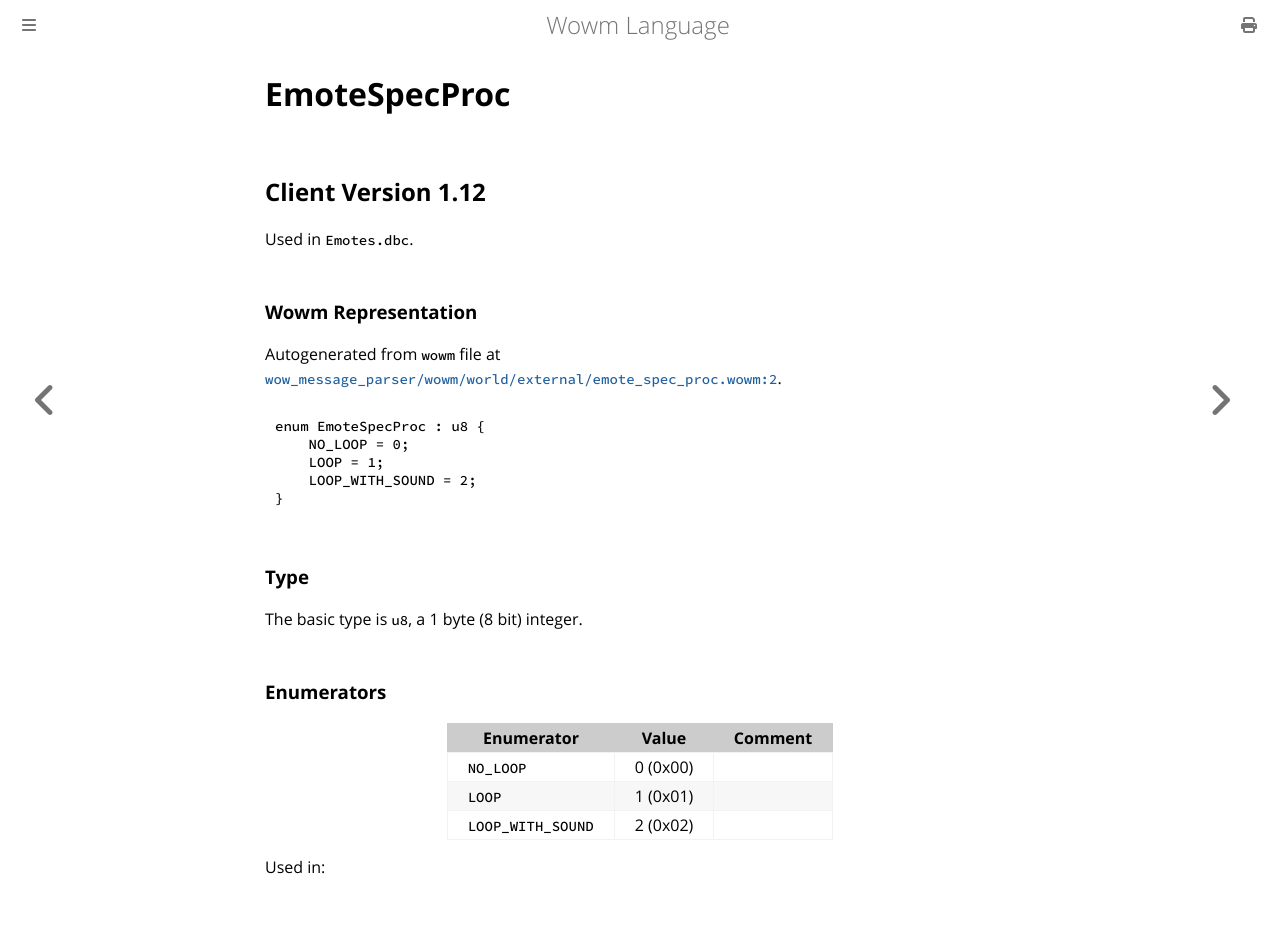

repository: gtker/wow_messages · page: docs/emotespecproc.html · generator: mdbook

# EmoteSpecProc

## Client Version 1.12

Used in `Emotes.dbc`.

### Wowm Representation

Autogenerated from `wowm` file at [`wow_message_parser/wowm/world/external/emote_spec_proc.wowm:2`](https://github.com/gtker/wow_messages/tree/main/wow_message_parser/wowm/world/external/emote_spec_proc.wowm#L2).

```rust,ignore
enum EmoteSpecProc : u8 {
    NO_LOOP = 0;
    LOOP = 1;
    LOOP_WITH_SOUND = 2;
}
```
### Type
The basic type is `u8`, a 1 byte (8 bit) integer.
### Enumerators
| Enumerator | Value  | Comment |
| --------- | -------- | ------- |
| `NO_LOOP` | 0 (0x00) |  |
| `LOOP` | 1 (0x01) |  |
| `LOOP_WITH_SOUND` | 2 (0x02) |  |

Used in:
